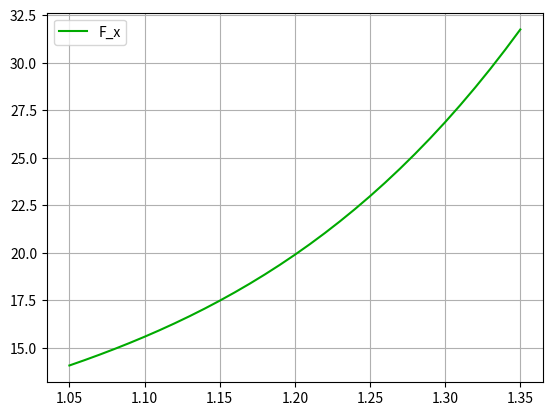

Here is the Python script that generated this plot:
from numpy import arange
from matplotlib import pyplot
from math import sqrt, fabs


def function(x, p):
    k = p(1.1)
    a = 1.05
    b = 1.35
    return k*(a*x + b)*p(x)


def f_x(x):
    if x == 1.05:
        return 2.3
    elif x == 1.15:
        return 2.74
    elif x == 1.25:
        return 3.46
    elif x == 1.35:
        return 4.6


def newton(point, x):
    def coeffs(x):
        n = len(x)
        y = list(map(f_x, x))
        k = [0] * n
        k[0] = y[0]
        for j in range(1, n):
            for i in range(0, n - j):
                y[i] = (y[i + 1] - y[i]) / (x[i + j] - x[i])
                k[j] = y[0]
        return k

    n = len(x)
    k = coeffs(x)
    # print(k)
    ans = k[0]
    p = 1
    for i in range(1, n):
        p = p * (point - x[i - 1])
        ans += k[i] * p
    # print(ans)
    return ans


def main():
    eps = 0.001
    a = 1.05
    b = 1.35
    args = [1.05, 1.15, 1.25, 1.35]
    P = lambda x: newton(x, args)
    x = [i for i in arange(args[0], args[-1], 0.01)]
    y = [function(i, P) for i in x]
    print(x)
    print(y)
    pyplot.grid(True)
    pyplot.plot(x, y, color="#00AA00", label='F_x')
    # pyplot.plot(args, [f_x(i) for i in args], color="#0000AA", label='f_x')
    # pyplot.plot(x, [P(i) for i in x], color="#AA0000", label='newton')
    pyplot.legend()
    # pyplot.show()
    print([P(i)for i in args])
    print(P(1.1))

    F = (sqrt(5) - 1) / 2
    while fabs(b - a) > eps:
        x1, x2 = a + (1 - F) * (b - a), a + F*(b - a)
        if function(x1, P) >= function(x2, P):
            a = x1
        else:
            b = x2
    print("Минимум функции: ", (a + b) / 2)
    print("Значение функции: ", function((a+b) / 2, P))
    print("Точное значение: ", function(1.05, P))


if __name__ == "__main__":
    main()